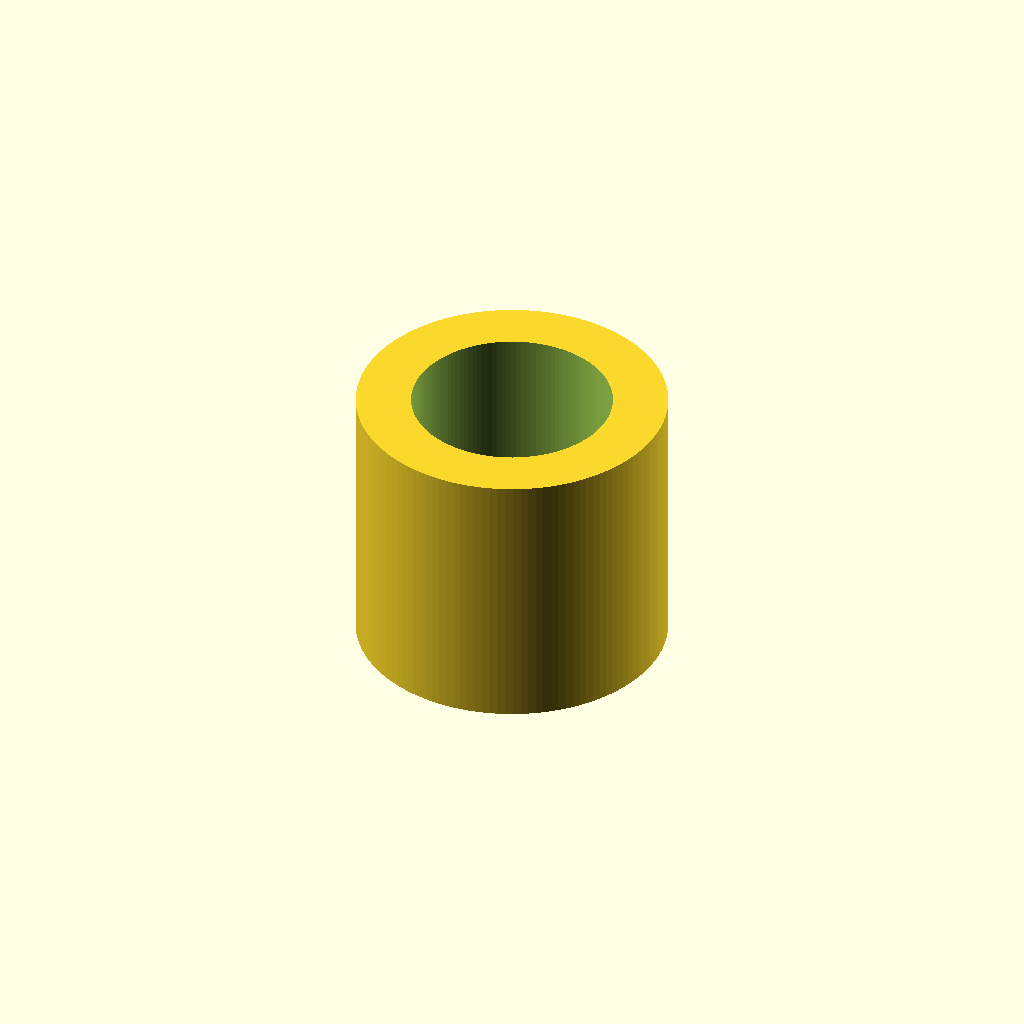
Cell 1: rendered with the file's own defaults.
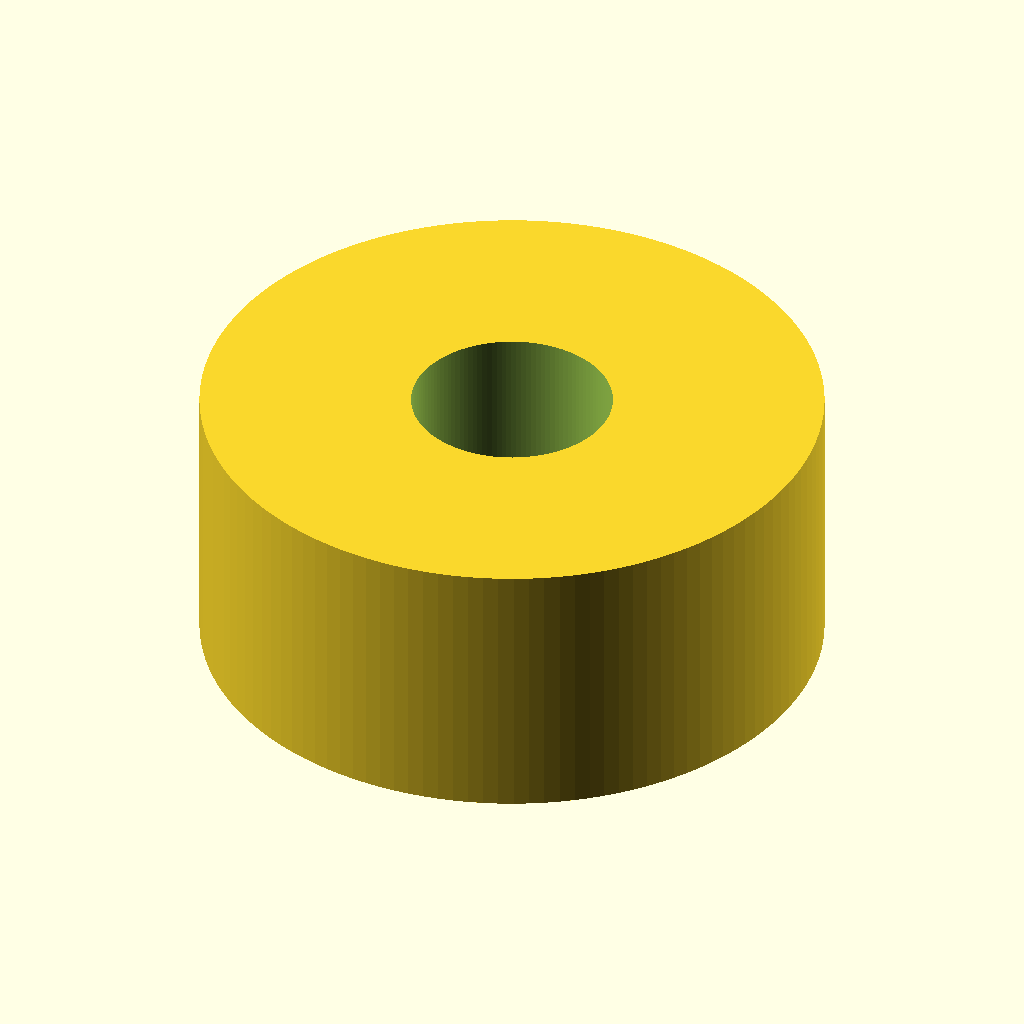
Cell 2: the same model with outer_diameter = 15.95.
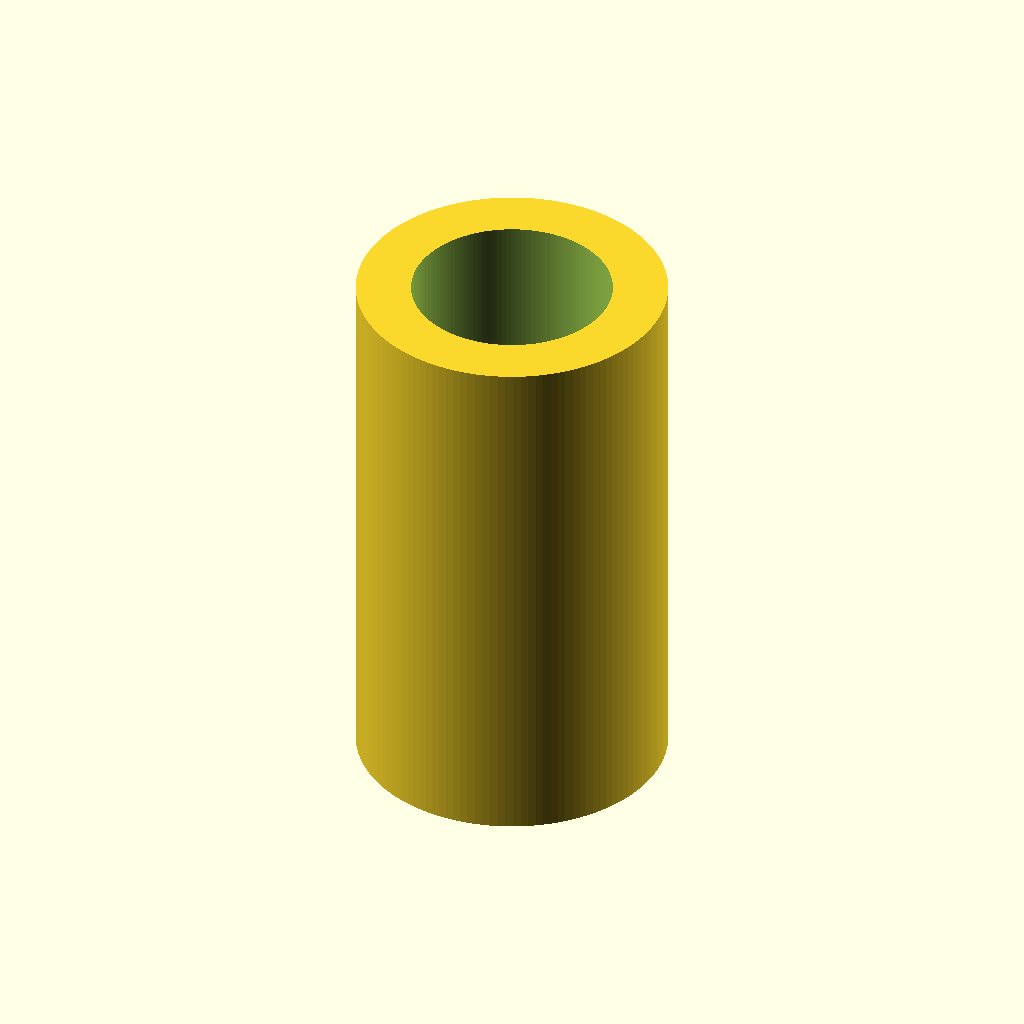
Cell 3 — bearing_width set to 14, the other parameters unchanged.
One fixed orthographic camera (rotation 55°, 0°, 25°; colour scheme Cornfield) for every cell.
OpenSCAD source file inputs/thingiverse/files/thing-3109839/files/Bearing-adapter.scad:
//Bearing adapter

//outer diameter of adapter (inner diameter of bearing)
outer_diameter = 7.975;

//inner diameter of adapter
inner_diameter = 5.15;

//bearing width
bearing_width = 7;


/*[Hidden]*/

difference() {
    cylinder (d=outer_diameter,h=bearing_width,center=true,$fn=128);
    cylinder (d=inner_diameter,h=bearing_width+1,center=true,$fn=128);
}
Customizer parameters (derived from the source; name, type, default, range or options):
outer_diameter: number, default 7.975
inner_diameter: number, default 5.15
bearing_width: number, default 7
